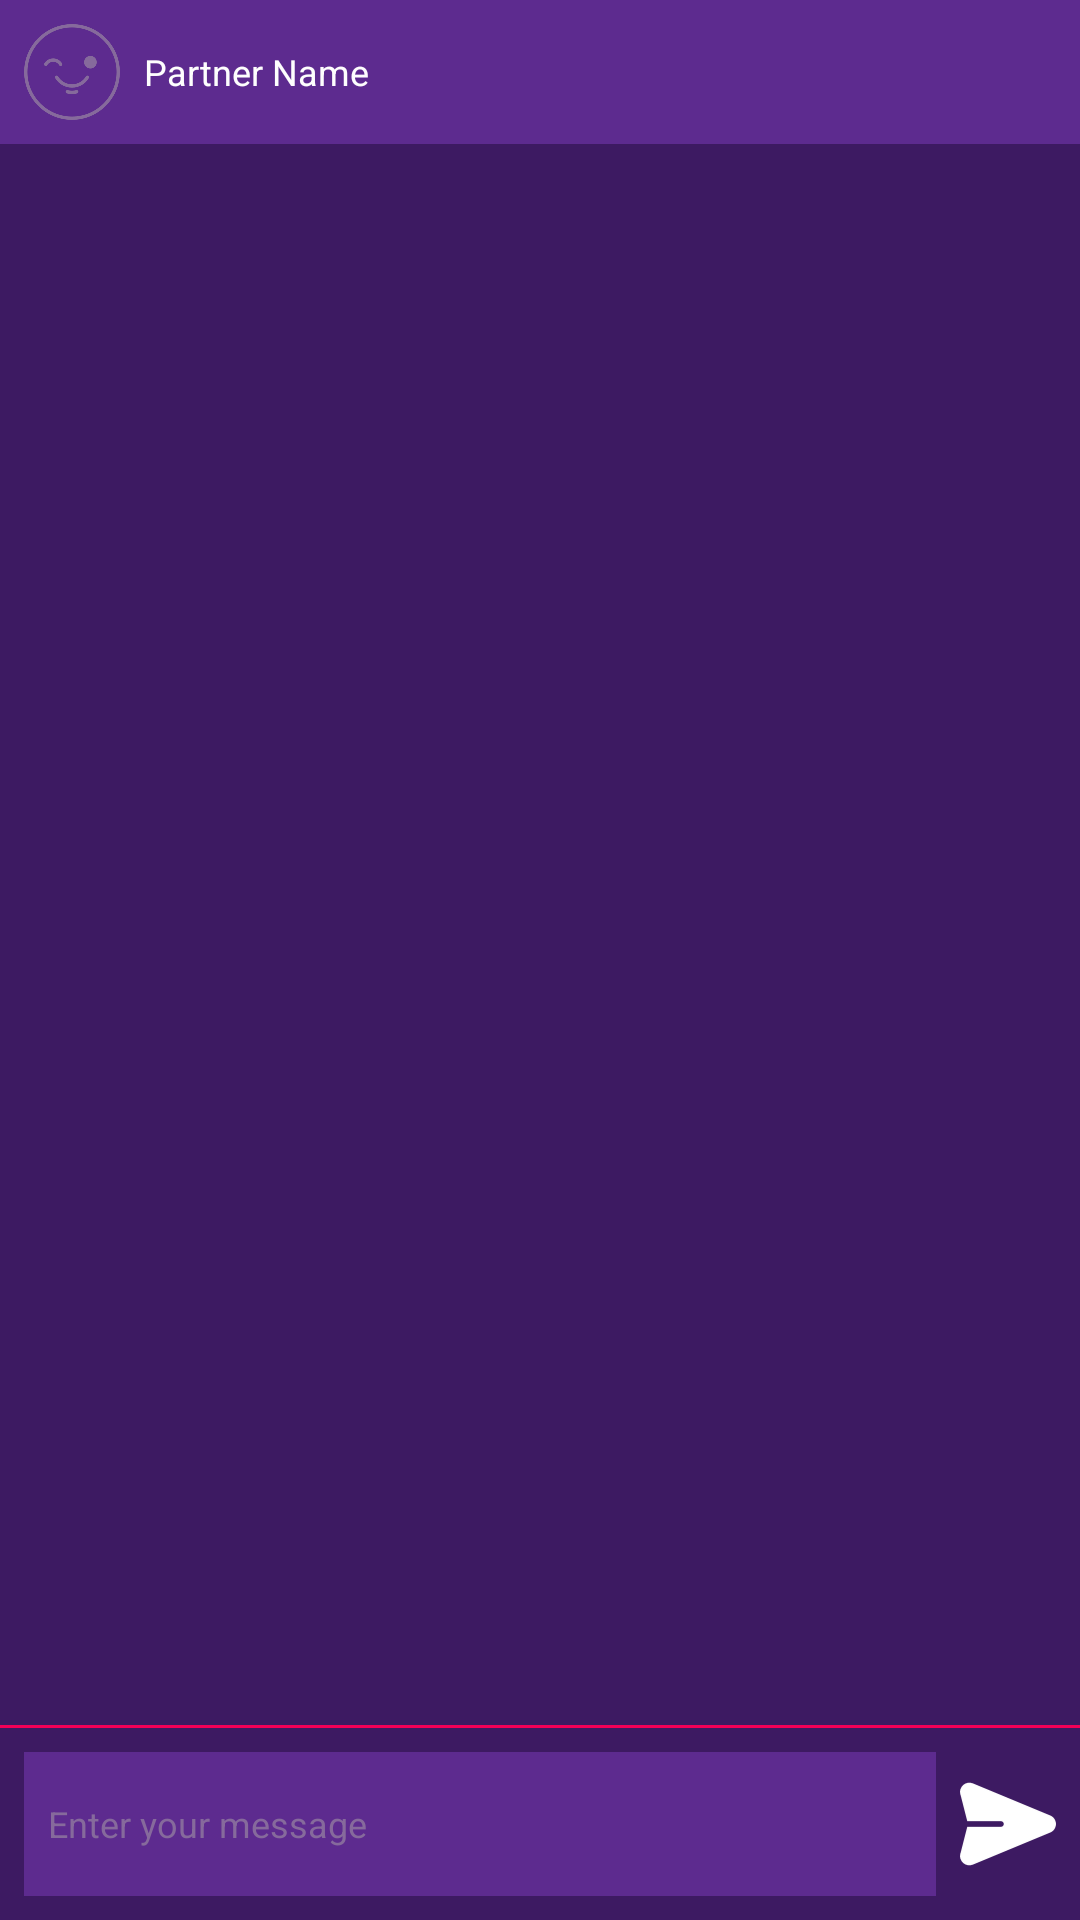

Layout XML and referenced resources for this Android screen:
<!-- AndroidManifest.xml: application theme AppTheme -->
<!-- res/layout/activity_direct.xml -->
<?xml version="1.0" encoding="utf-8"?>
<LinearLayout xmlns:android="http://schemas.android.com/apk/res/android"
    xmlns:tools="http://schemas.android.com/tools"
    android:layout_width="match_parent"
    android:layout_height="match_parent"
    android:background="@color/primaryDark"
    android:orientation="vertical"
    tools:context="activities.DirectActivity"
    tools:ignore="RtlHardcoded">

    <LinearLayout
        android:id="@+id/lytRoot"
        android:layout_width="match_parent"
        android:layout_height="wrap_content"
        android:background="@color/primaryNormal"
        android:gravity="center_vertical"
        android:orientation="horizontal"
        android:padding="8dp"
        tools:ignore="RtlHardcoded">

        <RelativeLayout
            android:layout_width="32dp"
            android:layout_height="32dp"
            android:layout_marginRight="8dp">

            <ImageView
                android:id="@+id/imgLogo"
                android:layout_width="match_parent"
                android:layout_height="match_parent"
                android:contentDescription="@string/app_name"
                android:src="@mipmap/logo" />

            <ImageView
                android:layout_width="match_parent"
                android:layout_height="match_parent"
                android:contentDescription="@string/app_name"
                android:src="@mipmap/circle_mask"
                android:tint="@color/primaryNormal" />
        </RelativeLayout>

        <TextView
            android:id="@+id/txtName"
            android:layout_width="match_parent"
            android:layout_height="wrap_content"
            android:text="@string/label_partner_name"
            android:textColor="@color/white"
            android:textSize="12sp" />
    </LinearLayout>

    <android.support.v7.widget.RecyclerView
        android:id="@+id/rvMessages"
        android:layout_width="match_parent"
        android:layout_height="0dp"
        android:layout_weight="1"
        tools:listitem="@layout/adapter_message" />

    <ImageView
        android:layout_width="match_parent"
        android:layout_height="1dp"
        android:contentDescription="@string/app_name"
        android:src="@color/pink" />

    <LinearLayout
        android:layout_width="match_parent"
        android:layout_height="wrap_content"
        android:gravity="center_vertical"
        android:orientation="horizontal"
        android:padding="8dp">

        <EditText
            android:id="@+id/edtMessage"
            android:layout_width="0dp"
            android:layout_height="48dp"
            android:layout_weight="1"
            android:background="@color/primaryNormal"
            android:gravity="center_vertical"
            android:hint="@string/message_enter"
            android:padding="8dp"
            android:textColor="@color/white"
            android:textColorHint="@color/primaryLight"
            android:textSize="12sp" />

        <ImageView
            android:id="@+id/imgSend"
            android:layout_width="32dp"
            android:layout_height="32dp"
            android:layout_marginLeft="8dp"
            android:contentDescription="@string/app_name"
            android:src="@mipmap/send" />
    </LinearLayout>
</LinearLayout>
<!-- res/layout/adapter_message.xml (included above) -->
<?xml version="1.0" encoding="utf-8"?>
<LinearLayout xmlns:android="http://schemas.android.com/apk/res/android"
    xmlns:tools="http://schemas.android.com/tools"
    android:layout_width="match_parent"
    android:layout_height="wrap_content"
    android:background="@color/primaryDark"
    android:gravity="bottom"
    android:orientation="horizontal"
    android:padding="8dp"
    tools:ignore="RtlHardcoded">

    <RelativeLayout
        android:id="@+id/lytLogo1"
        android:layout_width="32dp"
        android:layout_height="32dp"
        android:layout_marginRight="8dp">

        <ImageView
            android:id="@+id/imgLogo1"
            android:layout_width="match_parent"
            android:layout_height="match_parent"
            android:contentDescription="@string/app_name"
            android:src="@mipmap/logo" />

        <ImageView
            android:layout_width="match_parent"
            android:layout_height="match_parent"
            android:contentDescription="@string/app_name"
            android:src="@mipmap/circle_mask"
            android:tint="@color/primaryDark" />
    </RelativeLayout>

    <LinearLayout
        android:id="@+id/lytMessage"
        android:layout_width="0dp"
        android:layout_height="wrap_content"
        android:layout_weight="1"
        android:background="@drawable/background_chat_user"
        android:orientation="vertical">

        <TextView
            android:id="@+id/txtName"
            android:layout_width="match_parent"
            android:layout_height="wrap_content"
            android:gravity="center"
            android:padding="8dp"
            android:text="@string/label_name"
            android:textColor="@color/white"
            android:textSize="16sp" />

        <ImageView
            android:layout_width="match_parent"
            android:layout_height="1dp"
            android:layout_marginBottom="8dp"
            android:contentDescription="@string/app_name"
            android:src="@color/primaryDark" />

        <TextView
            android:id="@+id/txtMessage"
            android:layout_width="match_parent"
            android:layout_height="wrap_content"
            android:padding="8dp"
            android:text="@string/label_message"
            android:textColor="@color/black" />
    </LinearLayout>

    <RelativeLayout
        android:id="@+id/lytLogo2"
        android:layout_width="32dp"
        android:layout_height="32dp"
        android:layout_marginLeft="8dp">

        <ImageView
            android:id="@+id/imgLogo2"
            android:layout_width="match_parent"
            android:layout_height="match_parent"
            android:contentDescription="@string/app_name"
            android:src="@mipmap/logo" />

        <ImageView
            android:layout_width="match_parent"
            android:layout_height="match_parent"
            android:contentDescription="@string/app_name"
            android:src="@mipmap/circle_mask"
            android:tint="@color/primaryDark" />
    </RelativeLayout>
</LinearLayout>
<!-- resources referenced by this layout -->
<resources>
  <color name="black">#000000</color>
  <color name="pink">#F50057</color>
  <color name="primaryDark">#3D1A62</color>
  <color name="primaryLight">#866A9C</color>
  <color name="primaryNormal">#5D2B8F</color>
  <color name="white">#FEFEFE</color>
  <!-- mipmap circle_mask: png bitmap (mipmap-hdpi, 2745 bytes) -->
  <!-- mipmap logo: png bitmap (mipmap-hdpi, 14844 bytes) -->
  <!-- mipmap send: png bitmap (mipmap-mdpi, 1403 bytes) -->
  <string name="app_name">Chat</string>
  <string name="label_message">Message</string>
  <string name="label_name">Name</string>
  <string name="label_partner_name">Partner Name</string>
  <string name="message_enter">Enter your message</string>
  <style name="AppTheme" parent="Theme.AppCompat.Light.DarkActionBar">
          <item name="android:windowFullscreen">true</item>
          <item name="colorPrimary">@color/primaryNormal</item>
          <item name="colorPrimaryDark">@color/primaryDark</item>
          <item name="colorAccent">@color/white</item>
      </style>
</resources>
